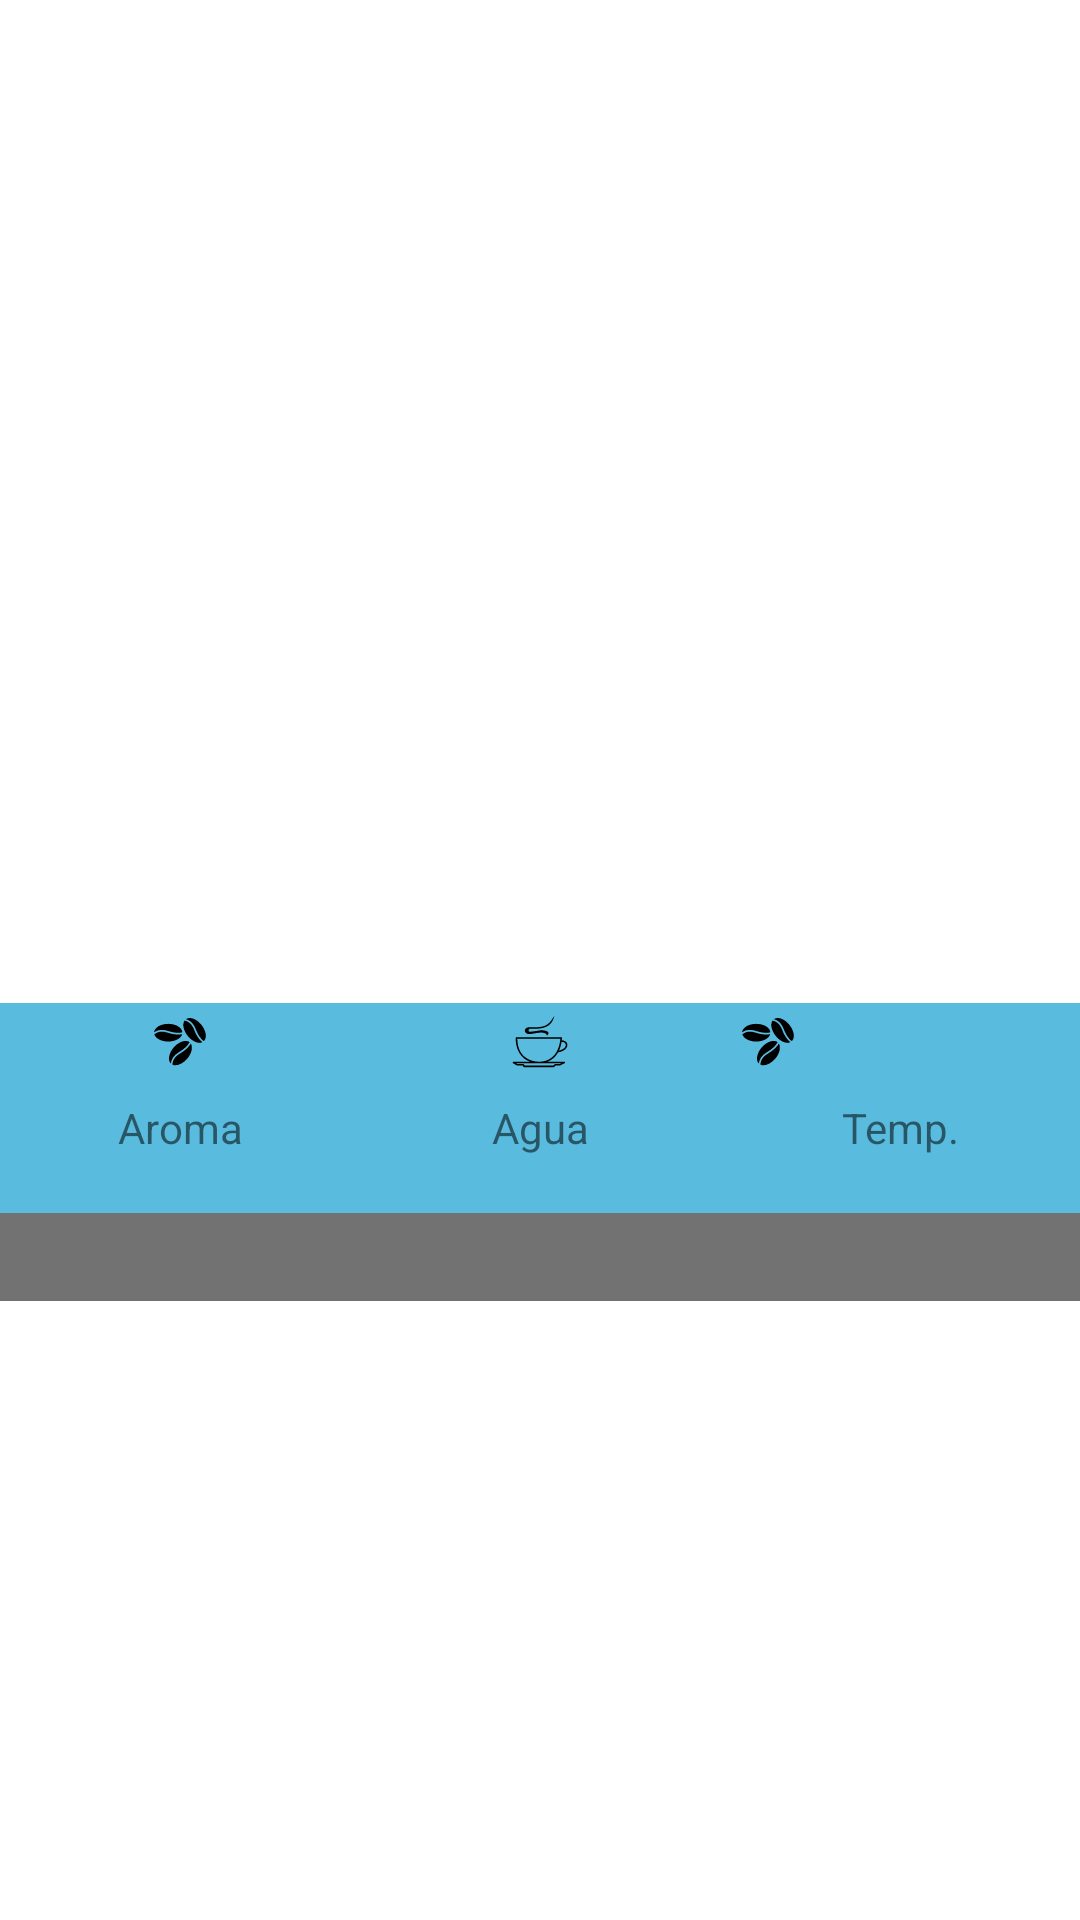

Here is an Android app screen rendered from its layout file. Give the layout XML and the strings, colors and styles it references.
<!-- AndroidManifest.xml: application theme Theme.MaterialComponents.DayNight -->
<!-- res/layout/grid_item.xml -->
<?xml version="1.0" encoding="utf-8"?>

<LinearLayout
    xmlns:android="http://schemas.android.com/apk/res/android"
    android:layout_width="match_parent"
    android:layout_height="wrap_content"
    android:orientation="vertical"
    android:gravity="center"
    android:weightSum="10"
    android:layout_gravity="center_horizontal">

    <ImageView
        android:id="@+id/imgCoffee"
        android:layout_marginBottom = "8dp"
        android:src="@drawable/largo"
        android:layout_width="wrap_content"
        android:gravity="center"
        android:layout_height="120dp">
    </ImageView>
    <LinearLayout
        android:layout_width="match_parent"
        android:layout_height="wrap_content"
        android:background="#A60099CC"
        android:orientation="vertical">
        <LinearLayout
            android:layout_width="match_parent"
            android:layout_height="wrap_content"
            android:orientation="horizontal"
            android:gravity="center_horizontal">
            <LinearLayout
                android:layout_width="wrap_content"
                android:layout_height="match_parent"
                android:orientation="vertical"
                android:layout_weight="1"
                android:gravity="center">
                <ImageView
                    android:id="@+id/imgAroma"
                    android:src="@drawable/ic_coffe_beans"
                    android:layout_width="32dp"
                    android:layout_height="32dp">
                </ImageView>
                <TextView
                    android:id="@+id/lblgAroma"
                    android:text="@string/lblgAroma"
                    android:textAlignment="center"
                    android:layout_width="match_parent"
                    android:layout_height="wrap_content">
                </TextView>
                <TextView
                    android:id="@+id/txtAroma"
                    android:textAlignment="center"
                    android:layout_width="match_parent"
                    android:layout_height="wrap_content">
                </TextView>
            </LinearLayout>
            <LinearLayout
                android:layout_width="wrap_content"
                android:layout_height="match_parent"
                android:orientation="vertical"
                android:gravity="center"
                android:layout_weight="1">
                <ImageView
                    android:id="@+id/imgWater"
                    android:src="@drawable/ic_empty_coffe_cup"
                    android:layout_width="32dp"
                    android:layout_height="32dp">
                </ImageView>
                <TextView
                    android:id="@+id/lblgWater"
                    android:text="@string/lblgWater"
                    android:textAlignment="center"
                    android:layout_width="match_parent"
                    android:layout_height="wrap_content">
                </TextView>
                <TextView
                    android:id="@+id/txtWater"
                    android:textAlignment="center"
                    android:layout_width="match_parent"
                    android:layout_height="wrap_content">
                </TextView>
            </LinearLayout>
            <LinearLayout
                android:layout_width="wrap_content"
                android:layout_height="match_parent"
                android:orientation="vertical"
                android:layout_weight="1">
                <ImageView
                    android:id="@+id/imgTemp"
                    android:src="@drawable/ic_coffe_beans"
                    android:layout_width="32dp"
                    android:layout_height="32dp">
                </ImageView>
                <TextView
                    android:id="@+id/lblgTemp"
                    android:text="@string/lblgTemp"
                    android:textAlignment="center"
                    android:layout_width="match_parent"
                    android:layout_height="wrap_content">
                </TextView>
                <TextView
                    android:id="@+id/txtTemp"
                    android:textAlignment="center"
                    android:layout_width="match_parent"
                    android:layout_height="wrap_content">
                </TextView>
            </LinearLayout>
        </LinearLayout>
    </LinearLayout>

    <TextView
        android:id="@+id/coffe_title"
        android:layout_width="match_parent"
        android:layout_height="wrap_content"
        android:background="@color/secondary_text"
        android:gravity="center"
        android:textAlignment="center"
        android:textAllCaps="true"
        android:textColor="#FFFFFF"
        android:textSize="22sp"
        android:textStyle="bold" />

</LinearLayout>
<!-- resources referenced by this layout -->
<resources>
  <color name="secondary_text">#727272</color>
  <!-- drawable ic_coffe_beans (drawable) -->
  <vector xmlns:android="http://schemas.android.com/apk/res/android"
      android:width="128dp"
      android:height="160dp"
      android:viewportWidth="128"
      android:viewportHeight="160">
    <path
        android:fillColor="#FF000000"
        android:pathData="M42.354,49.24c-8.63,-2.791 -16.043,-1.707 -21.572,3.103c2.149,6.78 11.798,11.895 23.383,11.895c11.87,0 21.684,-5.372 23.51,-12.396C62.962,52.92 54.852,53.284 42.354,49.24z"/>
    <path
        android:fillColor="#FF000000"
        android:pathData="M43.252,46.46c12.98,4.194 20.711,3.463 24.696,2.322c-0.599,-7.815 -11,-14.043 -23.784,-14.043c-12.872,0 -23.334,6.318 -23.793,14.21C26.488,44.522 34.458,43.617 43.252,46.46z"/>
    <path
        android:fillColor="#FF000000"
        android:pathData="M63.381,84.654c-7.823,4.586 -11.946,10.839 -12.035,18.169c6.491,2.904 16.729,-0.896 24.438,-9.544c7.897,-8.861 10.416,-19.762 6.387,-25.8C79.84,71.717 74.716,78.015 63.381,84.654z"/>
    <path
        android:fillColor="#FF000000"
        android:pathData="M61.903,82.132C73.672,75.233 78.27,68.973 80.068,65.24c-6.232,-4.753 -17.803,-1.131 -26.308,8.414c-8.563,9.609 -10.807,21.624 -5.222,27.218C49.304,93.357 53.931,86.807 61.903,82.132z"/>
    <path
        android:fillColor="#FF000000"
        android:pathData="M87.574,44.09c-3.317,-8.44 -8.857,-13.484 -16.083,-14.709c-3.878,5.961 -1.712,16.666 5.637,25.622c7.53,9.177 17.908,13.355 24.496,10.313C97.801,62.356 92.374,56.316 87.574,44.09z"/>
    <path
        android:fillColor="#FF000000"
        android:pathData="M90.293,43.021c4.99,12.696 10.462,18.21 13.87,20.566c5.662,-5.419 3.879,-17.412 -4.23,-27.294c-8.165,-9.951 -19.685,-14.031 -26.078,-9.382C81.159,28.833 86.913,34.419 90.293,43.021z"/>
  </vector>
  <!-- drawable ic_empty_coffe_cup (drawable) -->
  <vector xmlns:android="http://schemas.android.com/apk/res/android"
      android:width="100dp"
      android:height="125dp"
      android:viewportWidth="100"
      android:viewportHeight="125">
    <path
        android:pathData="m69.004,16.5c-6.998,11 -9.997,16 -30.992,15 -2.999,0 -7.998,0 -7.998,5 1.999,7 10.785,2.549 20.995,2 3.999,0 7.998,1 7.998,4 3.999,-3 2.999,-7 -7.998,-7 -6.998,1 -15.996,3 -15.996,1 0,-2 0,-3 2.999,-3 20.995,1 27.993,-5 30.992,-17zM18.018,45.5c0,12.727 4.393,21.089 10.497,26.156 2.644,2.194 5.591,3.761 8.623,4.844 -7.402,0 -14.818,0 -22.213,0 -0.427,0.031 -0.813,0.367 -0.904,0.786 -0.091,0.418 0.122,0.884 0.498,1.089l4.999,3c0.152,0.084 0.326,0.128 0.5,0.125l7.342,0 0.75,1.469c0.173,0.326 0.538,0.54 0.906,0.531l38.99,0c0.264,0.01 0.529,-0.098 0.719,-0.281l1.718,-1.719 5.561,0c0.15,0 0.301,-0.03 0.437,-0.094l5.998,-3c0.411,-0.192 0.653,-0.688 0.552,-1.13 -0.101,-0.442 -0.536,-0.783 -0.989,-0.776l-22.088,0c2.793,-1.09 5.518,-2.676 7.998,-4.875 2.181,-1.934 4.166,-4.339 5.842,-7.281 2.906,-0.542 5.796,-1.49 8.06,-3 2.42,-1.614 4.186,-3.944 4.186,-6.844 0,-1.833 -0.975,-3.414 -2.437,-4.438 -1.308,-0.915 -2.983,-1.43 -4.874,-1.531 0.123,-0.961 0.231,-1.952 0.312,-2.969 0.034,-0.544 -0.455,-1.064 -1,-1.063l-58.985,0c-1,-0 -1,1 -1,1zM20.111,46.5 L76.846,46.5c-1.149,11.622 -5.135,19.093 -10.247,23.625 -5.284,4.684 -11.785,6.375 -17.589,6.375 -6.319,0 -13.603,-1.723 -19.245,-6.406 -5.474,-4.543 -9.417,-11.954 -9.654,-23.594zM78.408,50.531c1.651,0.065 3.073,0.486 4.03,1.156 1.037,0.726 1.562,1.646 1.562,2.813 0,2.1 -1.233,3.77 -3.312,5.156 -1.574,1.049 -3.602,1.863 -5.749,2.406 1.537,-3.254 2.735,-7.079 3.468,-11.531zM18.58,78.5 L77.815,78.5 75.815,79.5 70.004,79.5c-0.268,0 -0.534,0.117 -0.719,0.313l-1.687,1.688 -37.959,0 -0.719,-1.438c-0.164,-0.337 -0.531,-0.565 -0.906,-0.563l-7.748,0z"
        android:fillColor="#000000"
        android:strokeColor="#00000000"/>
  </vector>
  <string name="lblgAroma">Aroma</string>
  <string name="lblgTemp">Temp.</string>
  <string name="lblgWater">Agua</string>
</resources>
